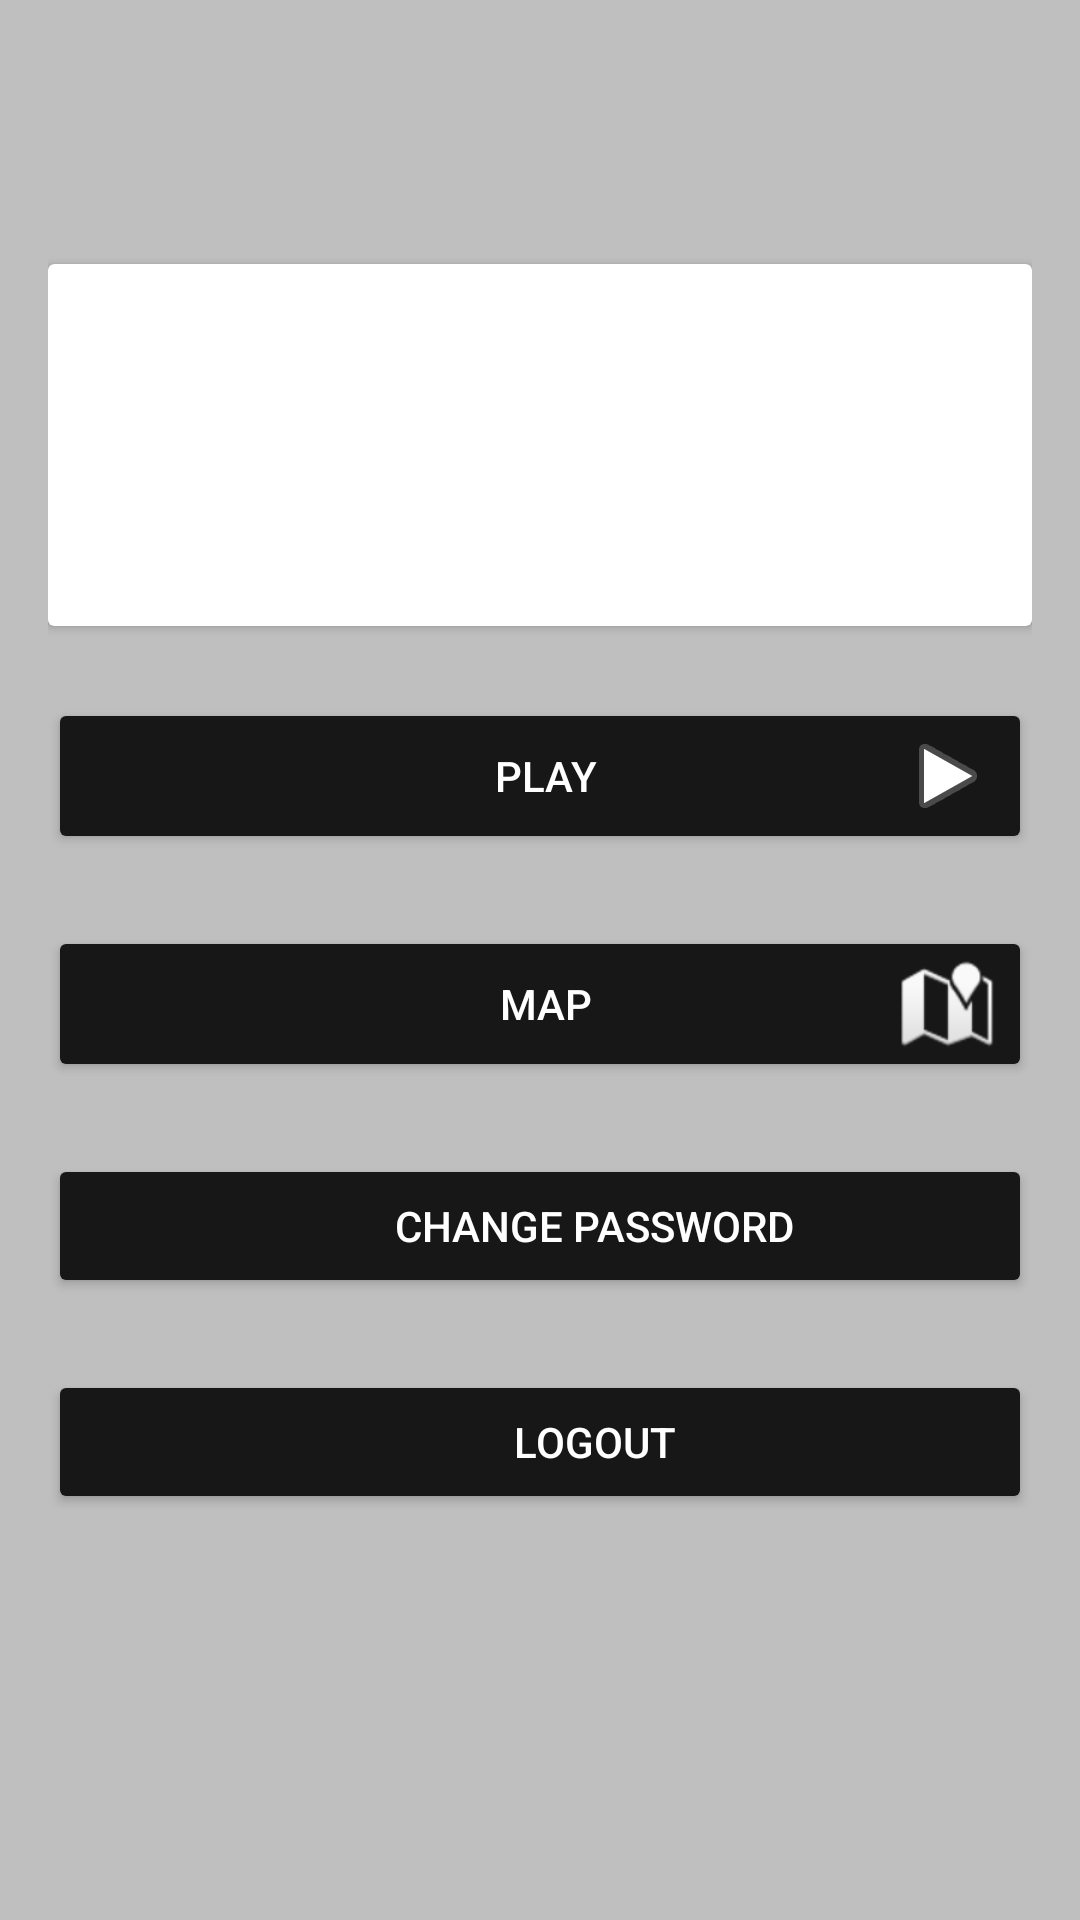

This screen was rendered from an Android layout file. Write that file and the resources it references.
<!-- AndroidManifest.xml: activity theme AppTheme.Profile -->
<!-- res/layout/activity_profile.xml -->
<?xml version="1.0" encoding="utf-8"?>
<RelativeLayout xmlns:android="http://schemas.android.com/apk/res/android"
    xmlns:tools="http://schemas.android.com/tools"
    android:id="@+id/activity_profile"
    android:layout_width="match_parent"
    android:layout_height="match_parent"
    android:paddingBottom="@dimen/activity_vertical_margin"
    android:paddingLeft="@dimen/activity_horizontal_margin"
    android:paddingRight="@dimen/activity_horizontal_margin"
    android:paddingTop="@dimen/activity_vertical_margin"
    tools:context="com.learn2crack.ProfileActivity">

    <Button
        android:id="@+id/mapBtn"
        android:layout_width="match_parent"
        android:layout_height="wrap_content"
        android:layout_below="@+id/playBtn2"
        android:layout_marginTop="24dp"
        android:drawableRight="@android:drawable/ic_dialog_map"
        android:paddingLeft="@dimen/button_padding"
        android:text="@string/map" />

    <Button
        android:id="@+id/playBtn2"
        android:layout_width="match_parent"
        android:layout_height="wrap_content"
        android:layout_below="@+id/card"
        android:layout_marginTop="24dp"
        android:drawableRight="@android:drawable/ic_media_play"
        android:paddingLeft="@dimen/button_padding"
        android:text="@string/play" />

    <ProgressBar
        android:id="@+id/progress"
        android:layout_width="wrap_content"
        android:layout_height="wrap_content"
        android:layout_centerHorizontal="true"
        android:layout_marginBottom="@dimen/button_margin" />

    <androidx.cardview.widget.CardView
        android:id="@+id/card"
        android:layout_width="match_parent"
        android:layout_height="wrap_content"
        android:layout_below="@+id/progress">

        <RelativeLayout
            android:layout_width="match_parent"
            android:layout_height="wrap_content"
            android:layout_margin="@dimen/card_padding">

            <TextView
                android:id="@+id/tv_name"
                android:layout_width="wrap_content"
                android:layout_height="wrap_content"
                android:layout_centerHorizontal="true"
                android:textColor="@android:color/black"
                android:textAppearance="?android:attr/textAppearanceLarge"/>

            <TextView
                android:id="@+id/tv_level"
                android:layout_width="wrap_content"
                android:layout_height="wrap_content"
                android:layout_below="@+id/tv_name"
                android:layout_marginTop="@dimen/card_items_margin"
                android:layout_centerHorizontal="true"
                android:textAppearance="?android:attr/textAppearanceMedium"/>

            <TextView
                android:id="@+id/tv_date"
                android:layout_width="wrap_content"
                android:layout_height="wrap_content"
                android:layout_below="@+id/tv_level"
                android:layout_marginTop="@dimen/card_items_margin"
                android:layout_centerHorizontal="true"/>
        </RelativeLayout>
    </androidx.cardview.widget.CardView>

    <Button
        android:id="@+id/btn_change_password"
        android:layout_width="match_parent"
        android:layout_height="wrap_content"
        android:layout_below="@+id/mapBtn"
        android:layout_marginTop="24dp"
        android:drawableRight="@drawable/ic_lock"
        android:paddingLeft="@dimen/button_padding"
        android:text="@string/chgPass" />

    <Button
        android:id="@+id/btn_logout"
        android:layout_width="match_parent"
        android:layout_height="wrap_content"
        android:layout_below="@+id/btn_change_password"
        android:layout_marginTop="@dimen/button_margin"
        android:drawableRight="@drawable/ic_exit"
        android:paddingLeft="@dimen/button_padding"
        android:text="@string/logout" />

</RelativeLayout>
<!-- resources referenced by this layout -->
<resources>
  <dimen name="activity_horizontal_margin">16dp</dimen>
  <dimen name="activity_vertical_margin">16dp</dimen>
  <dimen name="button_margin">24dp</dimen>
  <dimen name="button_padding">48dp</dimen>
  <dimen name="card_items_margin">8dp</dimen>
  <dimen name="card_padding">16dp</dimen>
  <string name="chgPass">Change password</string>
  <string name="logout">Logout</string>
  <string name="map">Map</string>
  <string name="play">Play</string>
  <style name="AppTheme.Profile" parent="AppTheme">
          <item name="android:windowBackground">#BFBFBF</item>
          <item name="colorButtonNormal">#171717</item>
          <item name="android:textColorPrimary">@color/white</item>
      </style>
  <style name="AppTheme" parent="Theme.AppCompat.Light.DarkActionBar">
          <item name="colorPrimary">#000000</item>
          <item name="colorPrimaryDark">#000000</item>
          <item name="colorAccent">#121010</item>
      </style>
  <color name="white">#FFFFFFFF</color>
</resources>
